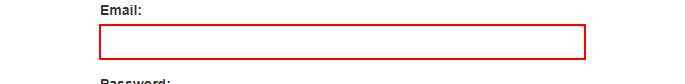
Task: Generate the Security Hash for each Client based on their personal information.
Workflow: System1_login

Step 1: type [username] into the text box 'email' in window 'ACME System 1 - Log In' (chrome.exe)

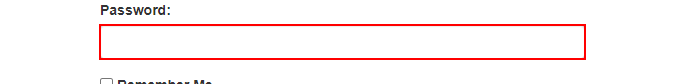
Step 2: type a value into the text box 'password' in window 'ACME System 1 - Log In' (chrome.exe)

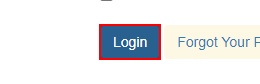
Step 3: click on the button in window 'ACME System 1 - Log In' (chrome.exe)

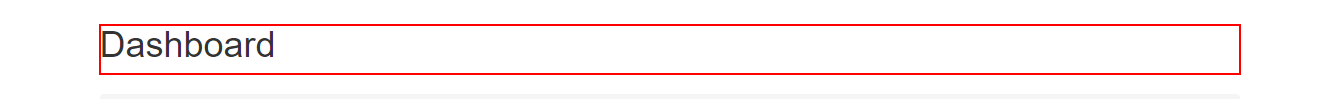
Step 4: find the heading in window 'ACME System 1 - Dashboard' (chrome.exe)
